6-way image classification set "Gestures" from GitHub (SiddharthaChakrabarty/Sign-Language-Translation-Across-Multiple-Languages); label vocabulary: bye, call me, dislike, good job, good luck, peace.

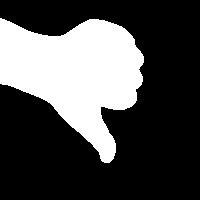
Label: dislike

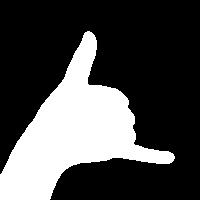
Label: call me

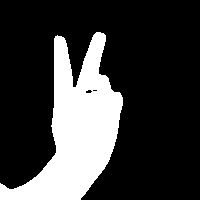
Label: peace

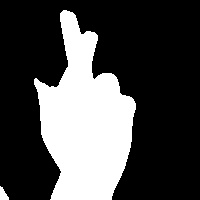
Label: good luck

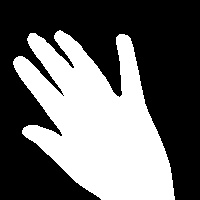
Label: bye

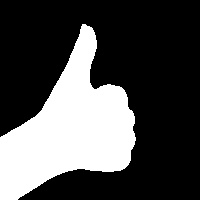
Label: good job
